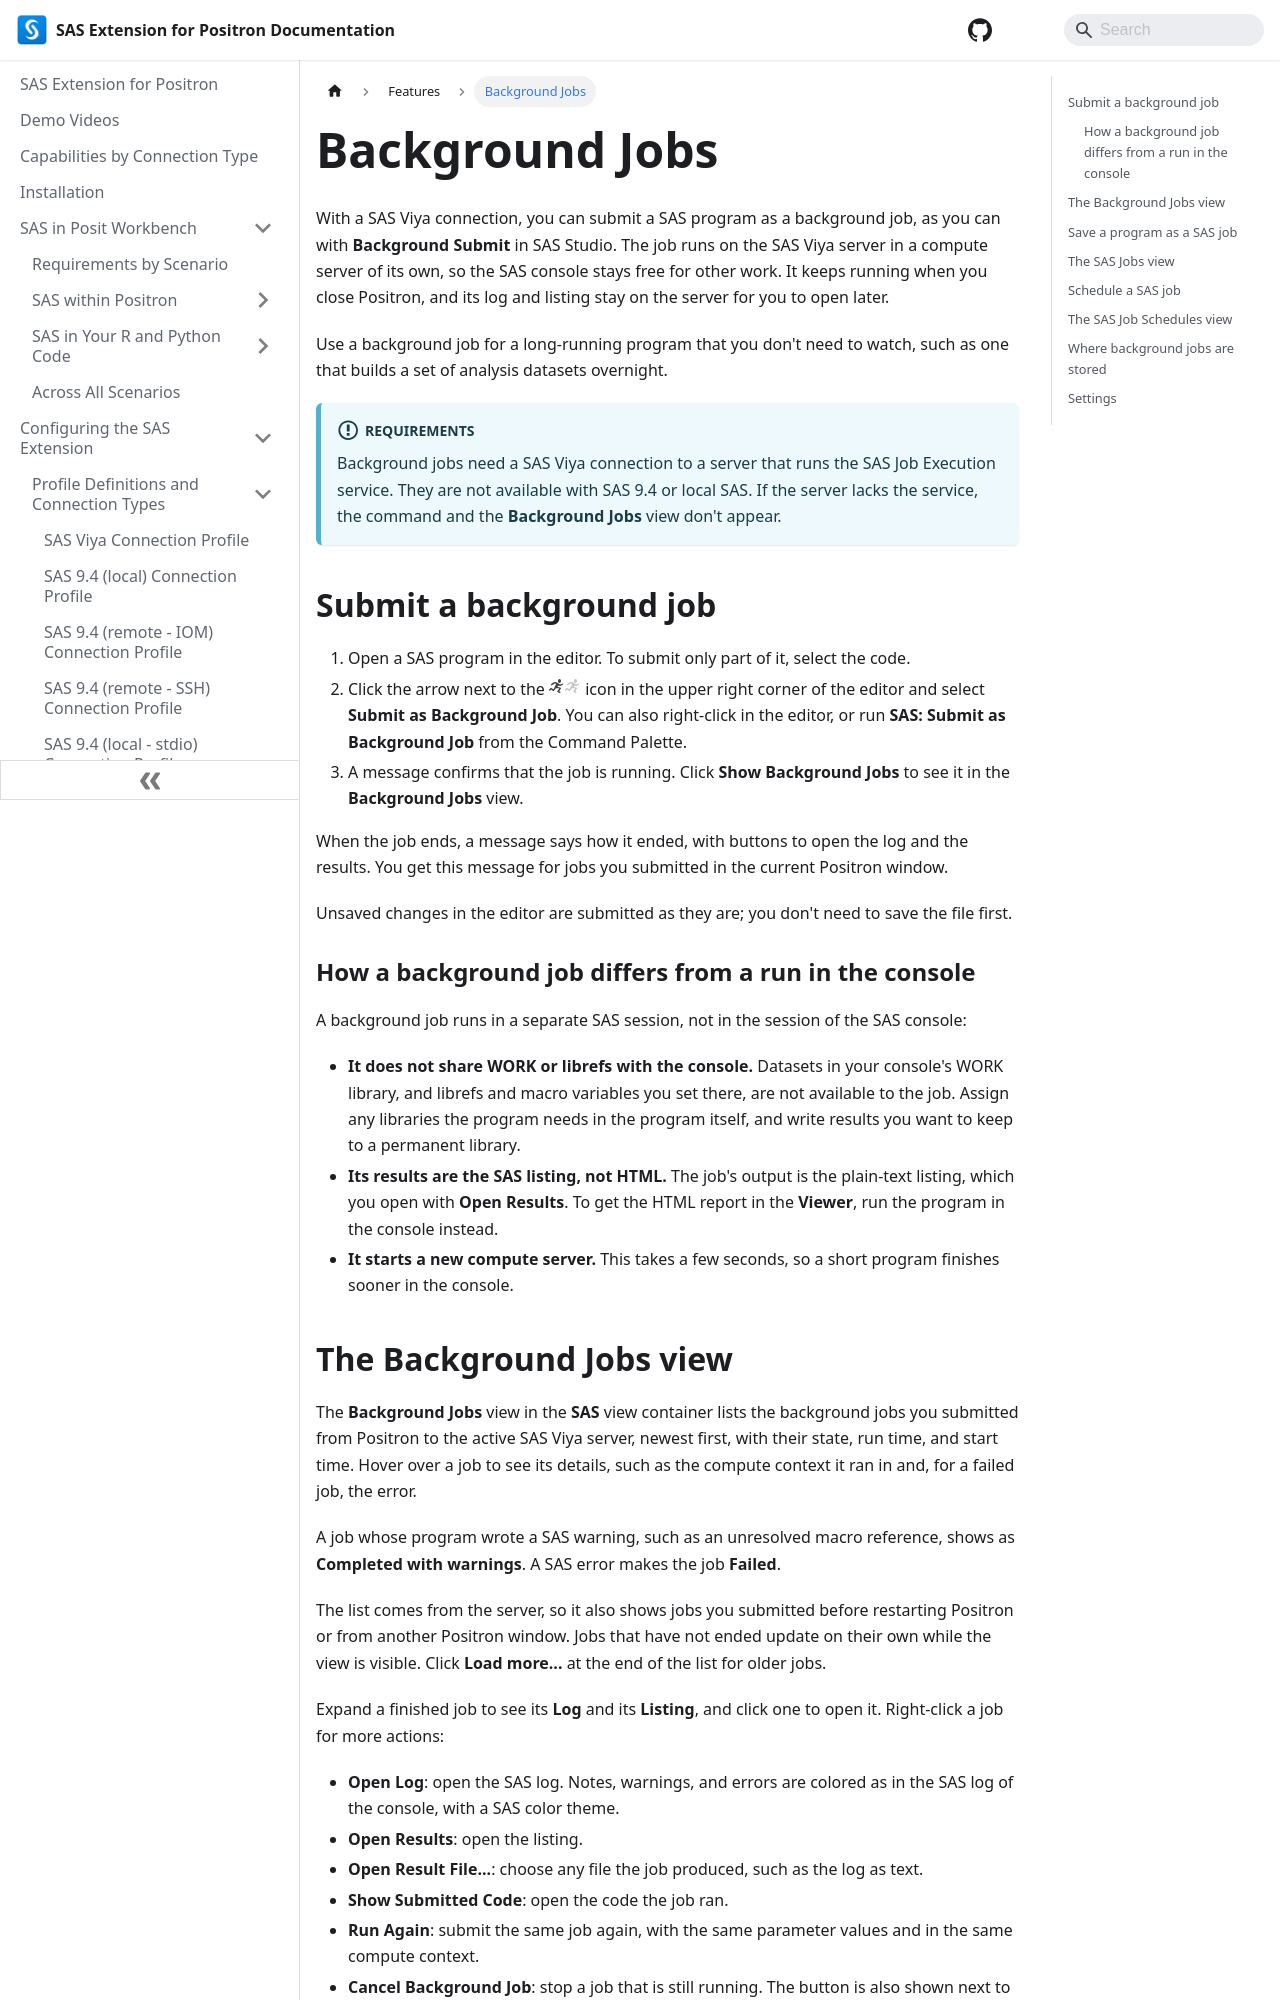

repository: posit-dev/positron-sas-extension · page: Features/backgroundJobs/index.html · generator: docusaurus

---
sidebar_position: 4.5
---

# Background Jobs

With a SAS Viya connection, you can submit a SAS program as a background job, as you can with **Background Submit** in SAS Studio. The job runs on the SAS Viya server in a compute server of its own, so the SAS console stays free for other work. It keeps running when you close Positron, and its log and listing stay on the server for you to open later.

Use a background job for a long-running program that you don't need to watch, such as one that builds a set of analysis datasets overnight.

:::info Requirements

Background jobs need a SAS Viya connection to a server that runs the SAS Job Execution service. They are not available with SAS 9.4 or local SAS. If the server lacks the service, the command and the **Background Jobs** view don't appear.

:::

## Submit a background job

1. Open a SAS program in the editor. To submit only part of it, select the code.
2. Click the arrow next to the ![running person](../../../icons/light/submitSASCode.svg#gh-light-mode-only)![running person](../../../icons/dark/submitSASCode.svg#gh-dark-mode-only) icon in the upper right corner of the editor and select **Submit as Background Job**. You can also right-click in the editor, or run **SAS: Submit as Background Job** from the Command Palette.
3. A message confirms that the job is running. Click **Show Background Jobs** to see it in the **Background Jobs** view.

When the job ends, a message says how it ended, with buttons to open the log and the results. You get this message for jobs you submitted in the current Positron window.

Unsaved changes in the editor are submitted as they are; you don't need to save the file first.

### How a background job differs from a run in the console

A background job runs in a separate SAS session, not in the session of the SAS console:

- **It does not share WORK or librefs with the console.** Datasets in your console's WORK library, and librefs and macro variables you set there, are not available to the job. Assign any libraries the program needs in the program itself, and write results you want to keep to a permanent library.
- **Its results are the SAS listing, not HTML.** The job's output is the plain-text listing, which you open with **Open Results**. To get the HTML report in the **Viewer**, run the program in the console instead.
- **It starts a new compute server.** This takes a few seconds, so a short program finishes sooner in the console.
